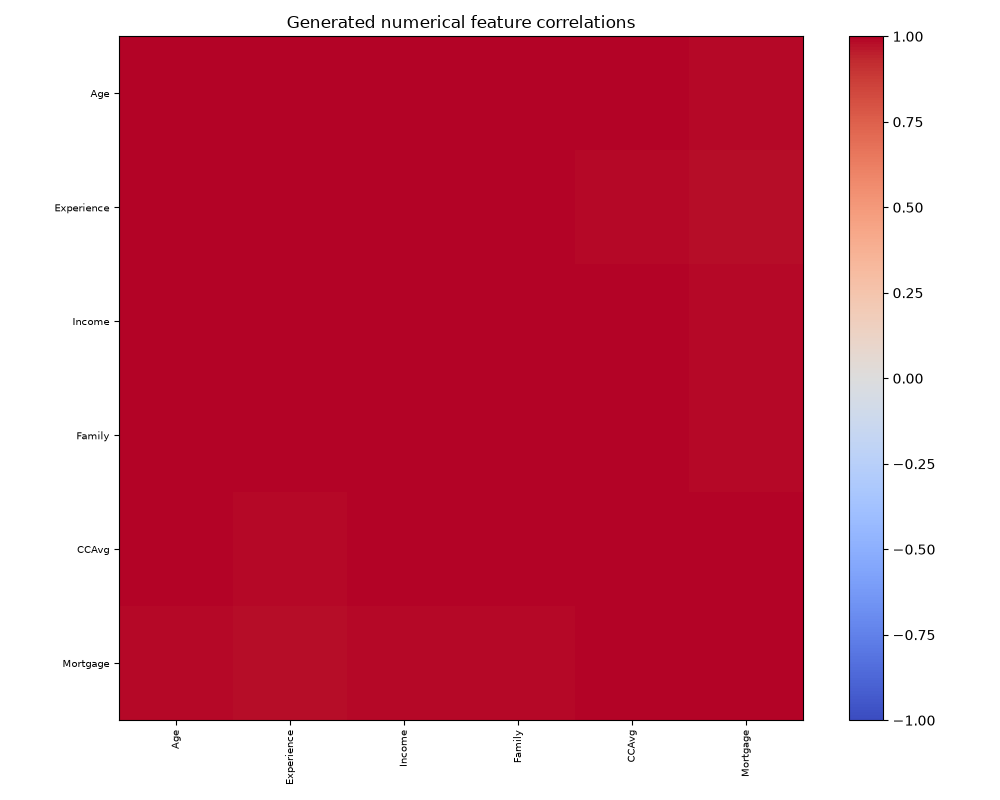

The file beside this chart, header and first rows:
, Age, Experience, Income, Family, CCAvg, Mortgage
Age, 1.0, 1, 1, 0.999, 0.9927, 0.9846
Experience, 1, 1.0, 0.9999, 0.9988, 0.9921, 0.9839
Income, 1, 0.9999, 1.0, 0.9993, 0.9937, 0.986
Family, 0.999, 0.9988, 0.9993, 1.0, 0.997, 0.9914
CCAvg, 0.9927, 0.9921, 0.9937, 0.997, 1.0, 0.9982
Mortgage, 0.9846, 0.9839, 0.986, 0.9914, 0.9982, 1.0
